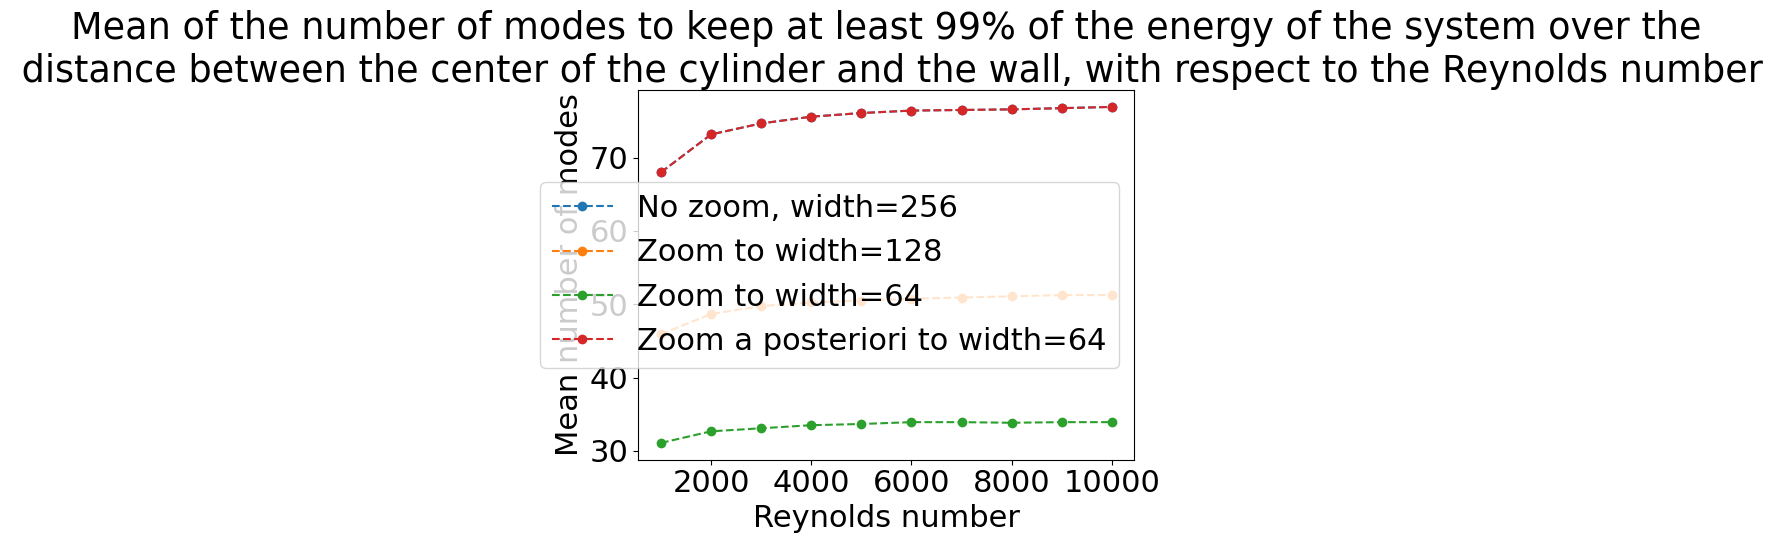
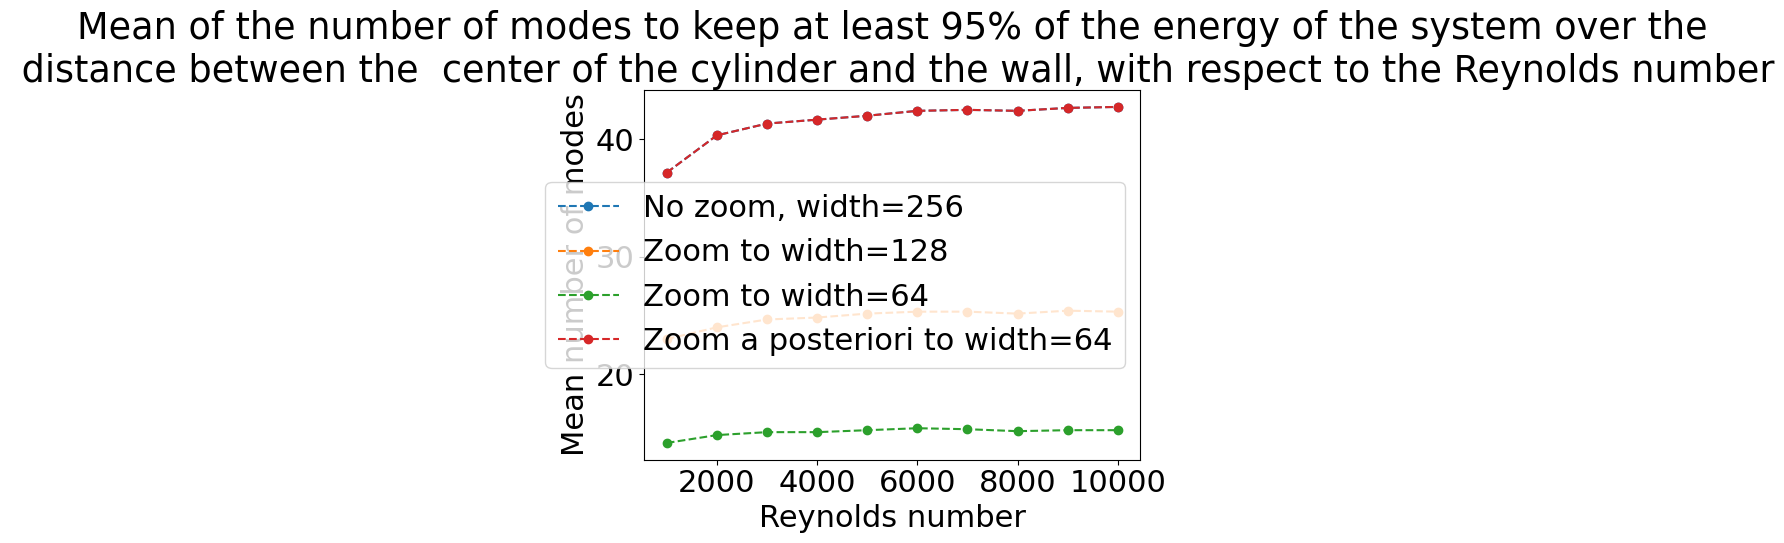
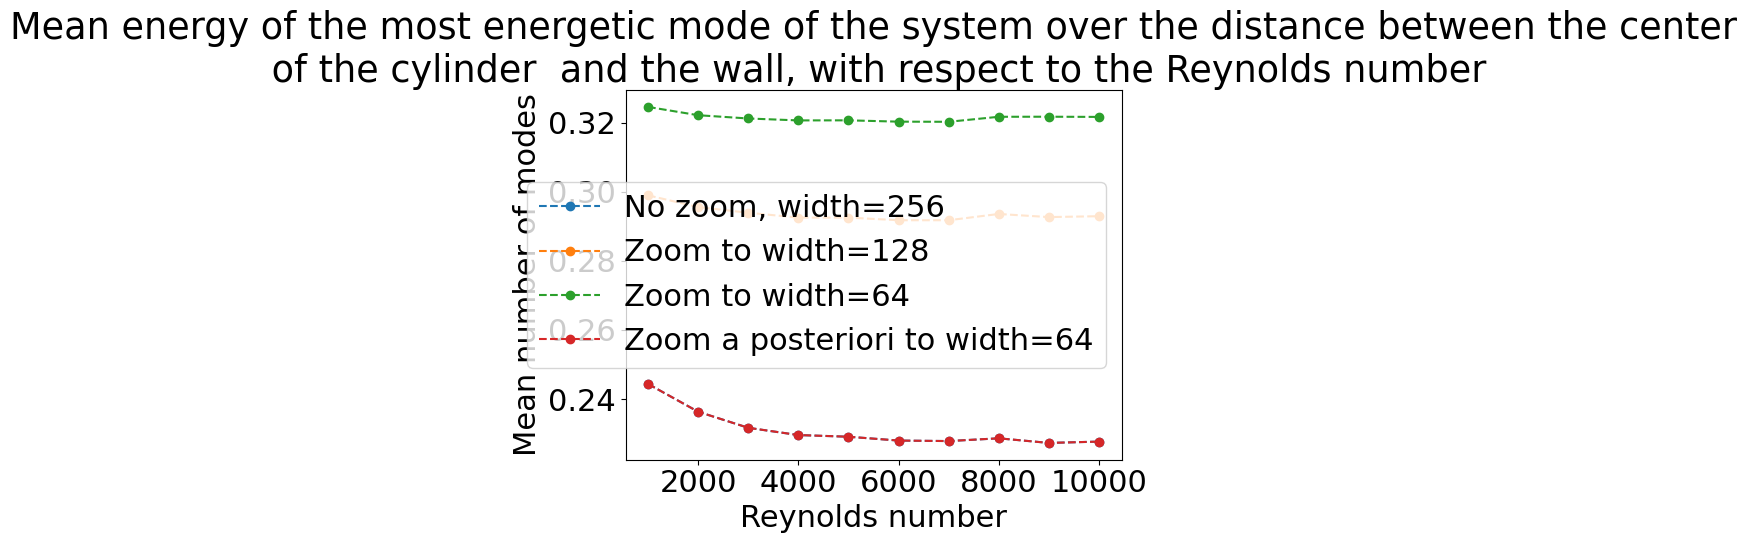
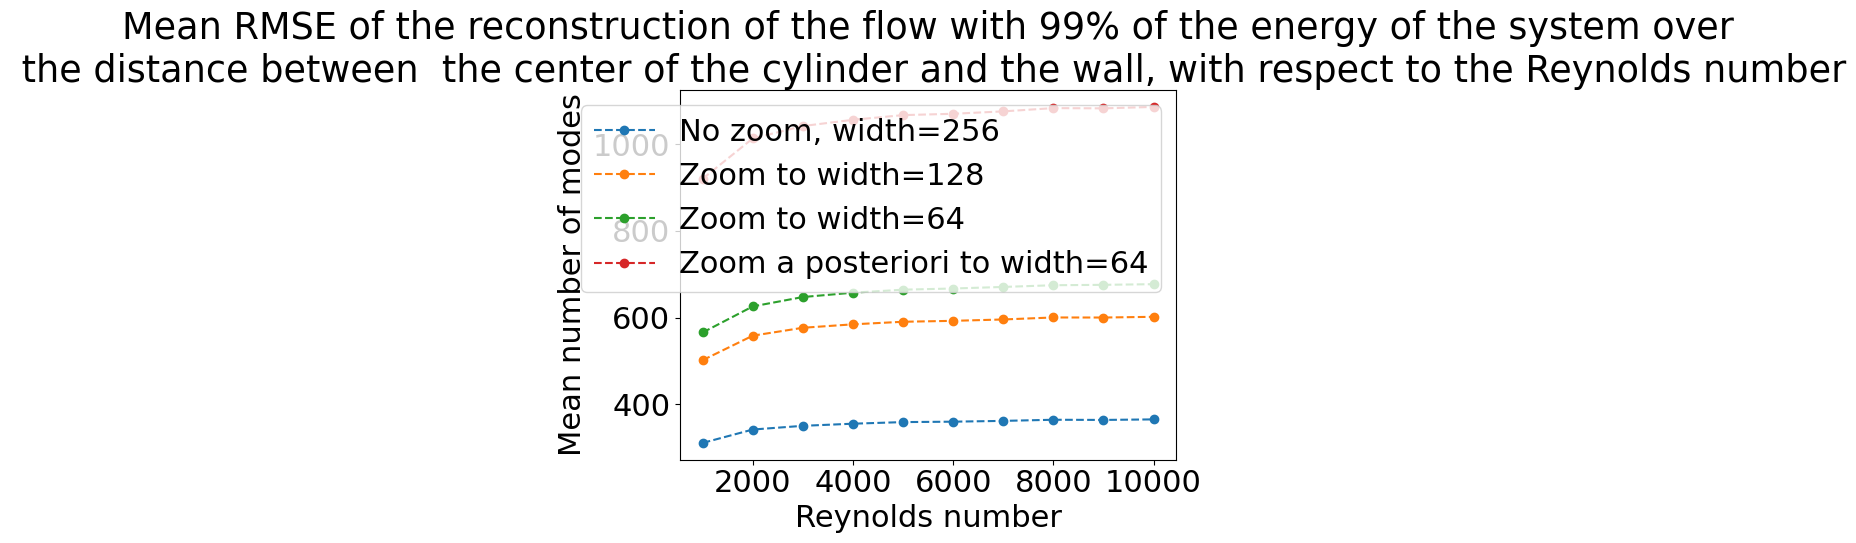

Python code for these plots, in order:
import matplotlib.colors
import matplotlib.pyplot as plt
font = {'family': 'Arial',
        'weight': 'normal',
        'size': 22}
matplotlib.rc('font', **font)

Re = [1000, 2000, 3000, 4000, 5000, 6000, 7000, 8000, 9000, 10000]

E99_no_zoom = [68, 73.16666666666667, 74.66666666666667, 75.58333333333333, 76.08333333333333, 76.41666666666667, 76.5, 76.58333333333333, 76.75, 76.91666666666667]
E95_no_zoom = [37.166666666666664, 40.333333333333336, 41.333333333333336, 41.666666666666664, 42, 42.416666666666664, 42.5, 42.416666666666664, 42.666666666666664, 42.75]
E1_no_zoom = [0.24437598395716248, 0.23633661771641962, 0.23168221096351066, 0.22958369304433865, 0.2290971287104474, 0.22798702782399843, 0.22784124356296928, 0.22863644504299463, 0.22730408541960823, 0.2276861340832362]   
RMSE_no_zoom = [310.9190067032547, 341.79906877178416, 350.36097931396097, 355.27007137474686, 358.9603342941534, 359.9374516425791, 361.7658838629103, 364.3656815502671, 363.9603724285063, 365.1966627806381]

E99_zoom_128 = [45.916666666666664, 48.666666666666664, 49.75, 50.25, 50.5, 50.75, 50.916666666666664, 51.083333333333336, 51.25, 51.25]
E95_zoom_128 = [23, 24, 24.666666666666668, 24.833333333333332, 25.166666666666668, 25.333333333333332, 25.333333333333332, 25.166666666666668, 25.416666666666668, 25.333333333333332]
E1_zoom_128 = [0.2989855228928919, 0.2955803919726431, 0.2939422398014973, 0.29253562354642526, 0.2925336418519424, 0.29177785958162955, 0.29177627924460814, 0.2935883775447157, 0.2926863769490475, 0.29294075138074294]
RMSE_zoom_128 = [501.8349829213442, 558.3406364439164, 576.5499960509667, 584.4999305988322, 590.435460794475, 592.5634417267412, 595.7232769380064, 600.3371849453739, 600.1802731466522, 601.8581909590671]

E99_zoom_64 = [31.083333333333332, 32.666666666666664, 33.083333333333336, 33.5, 33.666666666666664, 33.916666666666664, 33.916666666666664, 33.833333333333336, 33.916666666666664, 33.916666666666664]
E95_zoom_64 = [14.166666666666666, 14.833333333333334, 15.083333333333334, 15.083333333333334, 15.25, 15.416666666666666, 15.333333333333334, 15.166666666666666, 15.25, 15.25]
E1_zoom_64 = [0.32458026127010275, 0.3221808915240456, 0.32123176663796743, 0.32067419675453057, 0.32069632492928624, 0.3203158794953943, 0.32027502213196996, 0.3217247807537288, 0.3217453382687754, 0.3216882122897046]
RMSE_zoom_64 = [565.6788376119529, 625.8193320875258, 647.4783236036147, 657.4920870611613, 664.4399926585533, 667.1579667114611, 670.7669023252238, 674.7065047344074, 675.6222306857693, 677.1418279759215]

E99_zoom_64_posteriori = [68, 73.16666666666667, 74.66666666666667, 75.58333333333333, 76.08333333333333, 76.41666666666667, 76.5, 76.58333333333333, 76.75, 76.91666666666667]
E95_zoom_64_posteriori = [37.166666666666664, 40.333333333333336, 41.333333333333336, 41.666666666666664, 42, 42.416666666666664, 42.5, 42.416666666666664, 42.666666666666664, 42.75]
E1_zoom_64_posteriori = [0.24437598395716248, 0.23633661771641962, 0.23168221096351066, 0.22958369304433865, 0.2290971287104474, 0.22798702782399843, 0.22784124356296928, 0.22863644504299463, 0.22730408541960823, 0.2276861340832362]       
RMSE_zoom_64_posteriori = [920.3933810663701, 1013.3464282392248, 1041.886363718374, 1056.3648100876885, 1067.1293728787539, 1070.2398904919698, 1075.7720611519665, 1083.3035210704704, 1082.7563649725964, 1086.0476933733864]

fig = plt.figure()
plt.title("Mean of the number of modes to keep at least 99% of the energy of the system over the\n distance between the center of the cylinder and the wall, with respect to the Reynolds number")
plt.plot(Re, E99_no_zoom, marker='o', label="No zoom, width=256", linestyle='dashed')
plt.plot(Re, E99_zoom_128, marker='o', label="Zoom to width=128", linestyle='dashed')
plt.plot(Re, E99_zoom_64, marker='o', label="Zoom to width=64", linestyle='dashed')
plt.plot(Re, E99_zoom_64_posteriori, marker='o', label="Zoom a posteriori to width=64", linestyle='dashed')
plt.xlabel("Reynolds number")
plt.ylabel("Mean number of modes")
plt.legend()

fig = plt.figure()
plt.title("Mean of the number of modes to keep at least 95% of the energy of the system over the\n distance between the  center of the cylinder and the wall, with respect to the Reynolds number")
plt.plot(Re, E95_no_zoom, marker='o', label="No zoom, width=256", linestyle='dashed')
plt.plot(Re, E95_zoom_128, marker='o', label="Zoom to width=128", linestyle='dashed')
plt.plot(Re, E95_zoom_64, marker='o', label="Zoom to width=64", linestyle='dashed')
plt.plot(Re, E95_zoom_64_posteriori, marker='o', label="Zoom a posteriori to width=64", linestyle='dashed')
plt.xlabel("Reynolds number")
plt.ylabel("Mean number of modes")
plt.legend()

fig = plt.figure()
plt.title("Mean energy of the most energetic mode of the system over the distance between the center\n of the cylinder  and the wall, with respect to the Reynolds number")
plt.plot(Re, E1_no_zoom, marker='o', label="No zoom, width=256", linestyle='dashed')
plt.plot(Re, E1_zoom_128, marker='o', label="Zoom to width=128", linestyle='dashed')
plt.plot(Re, E1_zoom_64, marker='o', label="Zoom to width=64", linestyle='dashed')
plt.plot(Re, E1_zoom_64_posteriori, marker='o', label="Zoom a posteriori to width=64", linestyle='dashed')
plt.xlabel("Reynolds number")
plt.ylabel("Mean number of modes")
plt.legend()

fig = plt.figure()
plt.title("Mean RMSE of the reconstruction of the flow with 99% of the energy of the system over\n the distance between  the center of the cylinder and the wall, with respect to the Reynolds number")
plt.plot(Re, RMSE_no_zoom, marker='o', label="No zoom, width=256", linestyle='dashed')
plt.plot(Re, RMSE_zoom_128, marker='o', label="Zoom to width=128", linestyle='dashed')
plt.plot(Re, RMSE_zoom_64, marker='o', label="Zoom to width=64", linestyle='dashed')
plt.plot(Re, RMSE_zoom_64_posteriori, marker='o', label="Zoom a posteriori to width=64", linestyle='dashed')
plt.xlabel("Reynolds number")
plt.ylabel("Mean number of modes")
plt.legend()

plt.show()